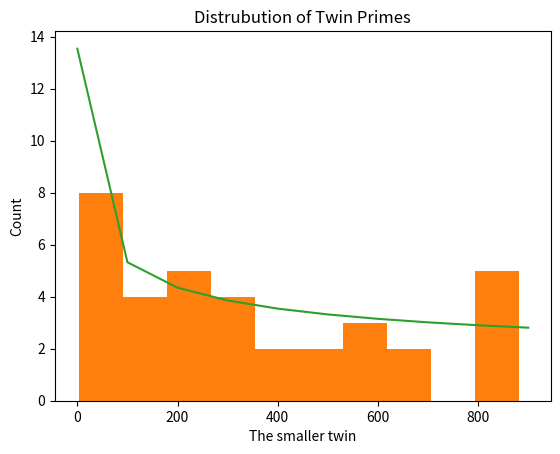

Recreate this plot in Python.
#!/usr/bin/uv run

# pyright: reportUnknownMemberType=false, reportUnknownVariableType=false, reportMissingImports=false, reportMissingTypeStubs=false

from sympy import isprime
import matplotlib.pyplot as plt
from scipy.integrate import quad
from math import log

SEARCH_MAX = 1000
INTERVAL_CNT = 10

bin_size = SEARCH_MAX / INTERVAL_CNT


def check(n: int) -> bool:
    return isprime(n) and isprime(n + 2)


def hardy_littlewood(lower: float, upper: float) -> float:
    C2 = 1.320323632

    def f(x: float):
        return 1 / log(x) ** 2

    i, _err = quad(f, lower, upper)

    return C2 * i


def main():
    print(f'Searching for twin primes under {SEARCH_MAX}')
    found = [i for i in range(SEARCH_MAX) if check(i)]
    print(f'Found {len(found)} twin prime pairs.')

    def plot_hist():
        _ = plt.hist(found, bins=INTERVAL_CNT)
        _ = plt.title('Distrubution of Twin Primes')
        _ = plt.xlabel('The smaller twin')
        _ = plt.ylabel('Count')

    plot_hist()

    def plot_estimate():
        plot_hist()

        x = [i * bin_size for i in range(INTERVAL_CNT)]

        def f(n: float) -> float:
            return hardy_littlewood(max(2, n), n + bin_size)

        y = [f(i) for i in x]

        _ = plt.plot(x, y)

    plot_estimate()

    plt.show()


if __name__ == '__main__':
    main()
